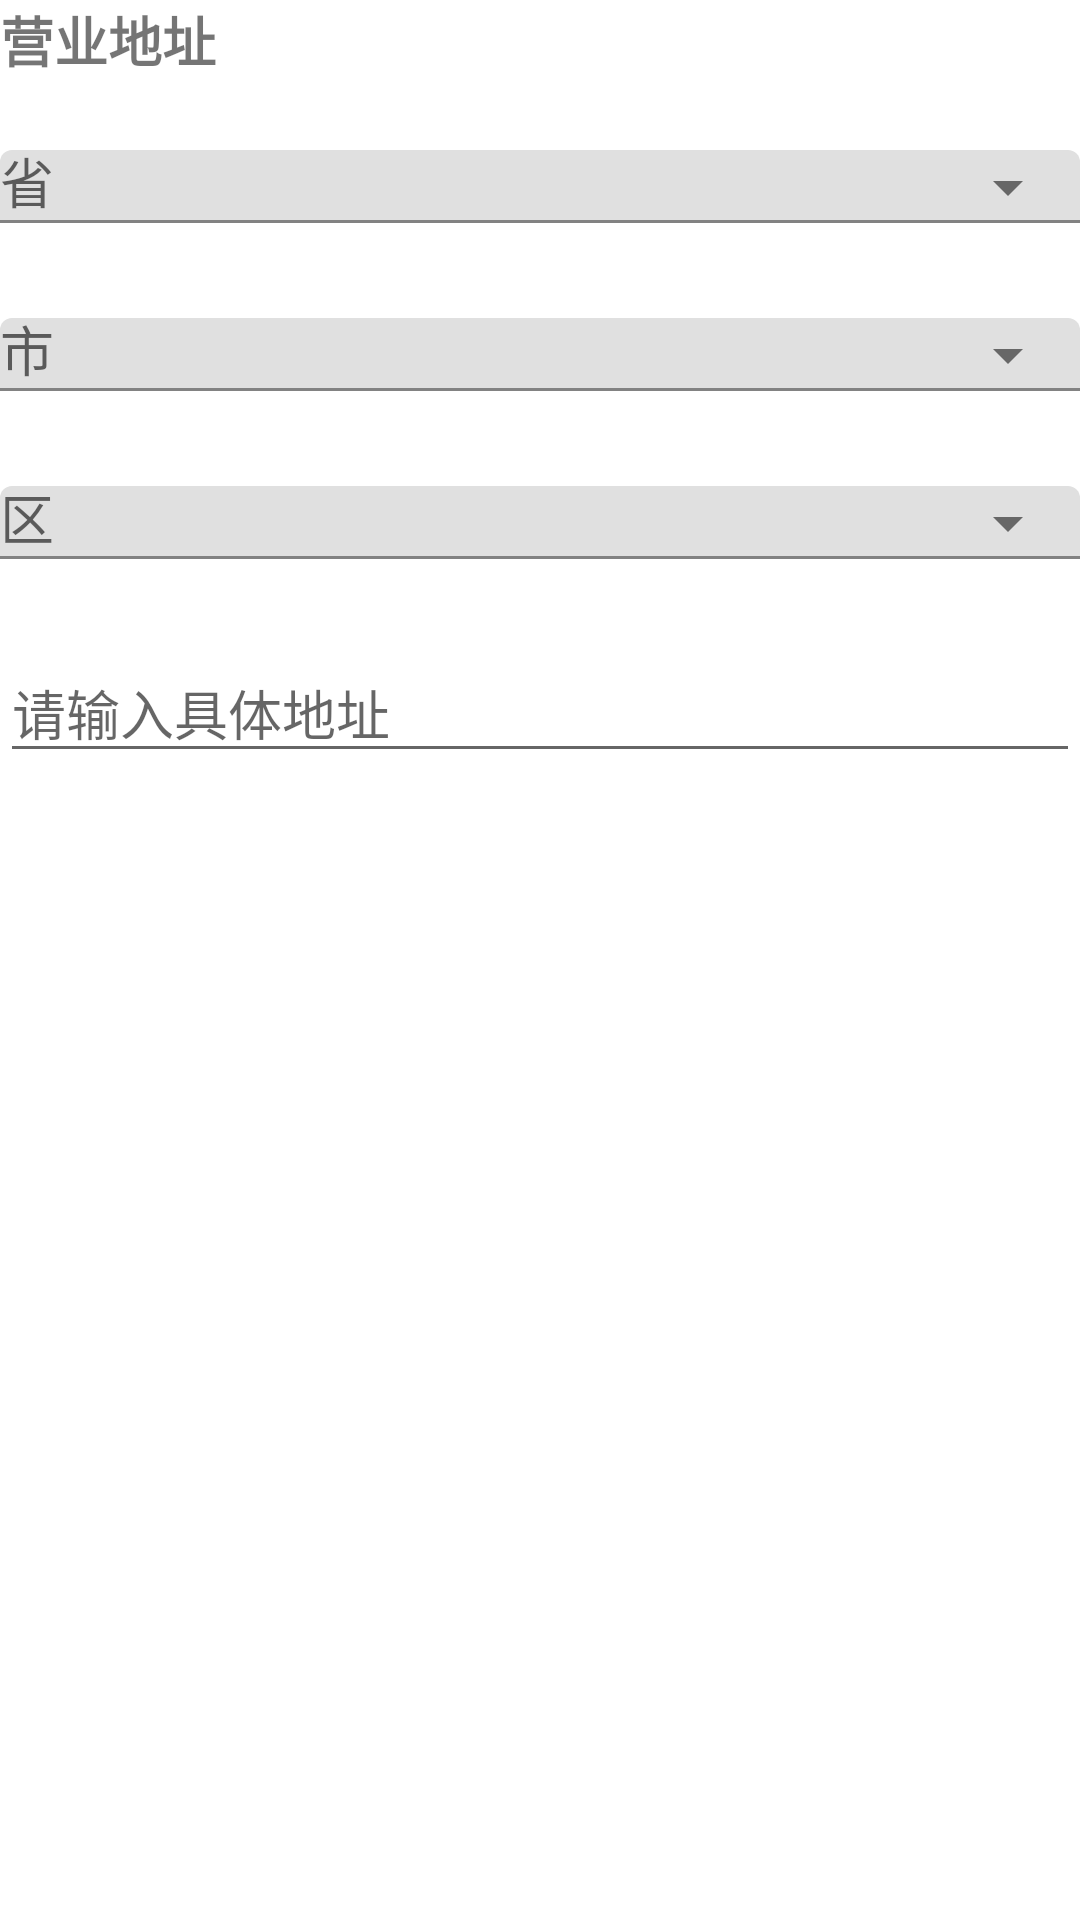

Here is an Android app screen rendered from its layout file. Give the layout XML and the strings, colors and styles it references.
<!-- AndroidManifest.xml: application theme Theme.MerchantApp -->
<!-- res/layout/step_region.xml -->
<?xml version="1.0" encoding="utf-8"?>
<LinearLayout
    android:id="@+id/step_region"
    xmlns:android="http://schemas.android.com/apk/res/android"
    xmlns:app="http://schemas.android.com/apk/res-auto"
    android:orientation="vertical"
    android:layout_width="match_parent"
    android:layout_height="match_parent">

    <TextView
        android:text="营业地址"
        android:layout_width="wrap_content"
        android:layout_height="wrap_content"
        android:textSize="18sp"
        android:textStyle="bold"
        android:layout_marginBottom="12dp"/>

    
    <com.google.android.material.textfield.TextInputLayout
        android:layout_width="match_parent"
        android:layout_height="wrap_content"
        app:endIconMode="dropdown_menu"
        android:hint="省">

        <com.google.android.material.textfield.MaterialAutoCompleteTextView
            android:id="@+id/et_province"
            android:layout_width="match_parent"
            android:layout_height="wrap_content"
            android:completionThreshold="0"
            android:focusable="true"
            android:inputType="text"/>
    </com.google.android.material.textfield.TextInputLayout>

    
    <com.google.android.material.textfield.TextInputLayout
        android:layout_width="match_parent"
        android:layout_height="wrap_content"
        app:endIconMode="dropdown_menu"
        android:hint="市"
        android:layout_marginTop="8dp">

        <com.google.android.material.textfield.MaterialAutoCompleteTextView
            android:id="@+id/et_city"
            android:layout_width="match_parent"
            android:layout_height="wrap_content"
            android:completionThreshold="0"
            android:enabled="false"/>
    </com.google.android.material.textfield.TextInputLayout>

    
    <com.google.android.material.textfield.TextInputLayout
        android:layout_width="match_parent"
        android:layout_height="wrap_content"
        app:endIconMode="dropdown_menu"
        android:hint="区"
        android:layout_marginTop="8dp">

        <com.google.android.material.textfield.MaterialAutoCompleteTextView
            android:id="@+id/et_district"
            android:layout_width="match_parent"
            android:layout_height="wrap_content"
            android:completionThreshold="0"
            android:enabled="false"/>
    </com.google.android.material.textfield.TextInputLayout>

    <EditText
        android:id="@+id/et_detail"
        android:layout_width="match_parent"
        android:layout_height="wrap_content"
        android:hint="请输入具体地址"
        android:layout_marginTop="16dp"/>

</LinearLayout>
<!-- resources referenced by this layout -->
<resources>
  <style name="Theme.MerchantApp" parent="Theme.MaterialComponents.DayNight.NoActionBar">
          
          <item name="colorPrimary">@color/green_heavy</item>
          <item name="colorPrimaryVariant">@color/orange_heavy</item>
          <item name="colorOnPrimary">@color/white</item>
          
          <item name="colorSecondary">@color/green_tight</item>
          <item name="colorSecondaryVariant">@color/orange_tight</item>
          <item name="colorOnSecondary">@color/black</item>
          
          <item name="android:statusBarColor">@android:color/white</item>
          <item name="android:windowLightStatusBar">true</item> 
  
          
      </style>
  <color name="green_heavy">#FF66cc00</color>
  <color name="orange_heavy">#FFFF8000</color>
  <color name="white">#FFFFFFFF</color>
  <color name="green_tight">#FF99FF33</color>
  <color name="orange_tight">#FFFF9933</color>
  <color name="black">#FF000000</color>
</resources>
